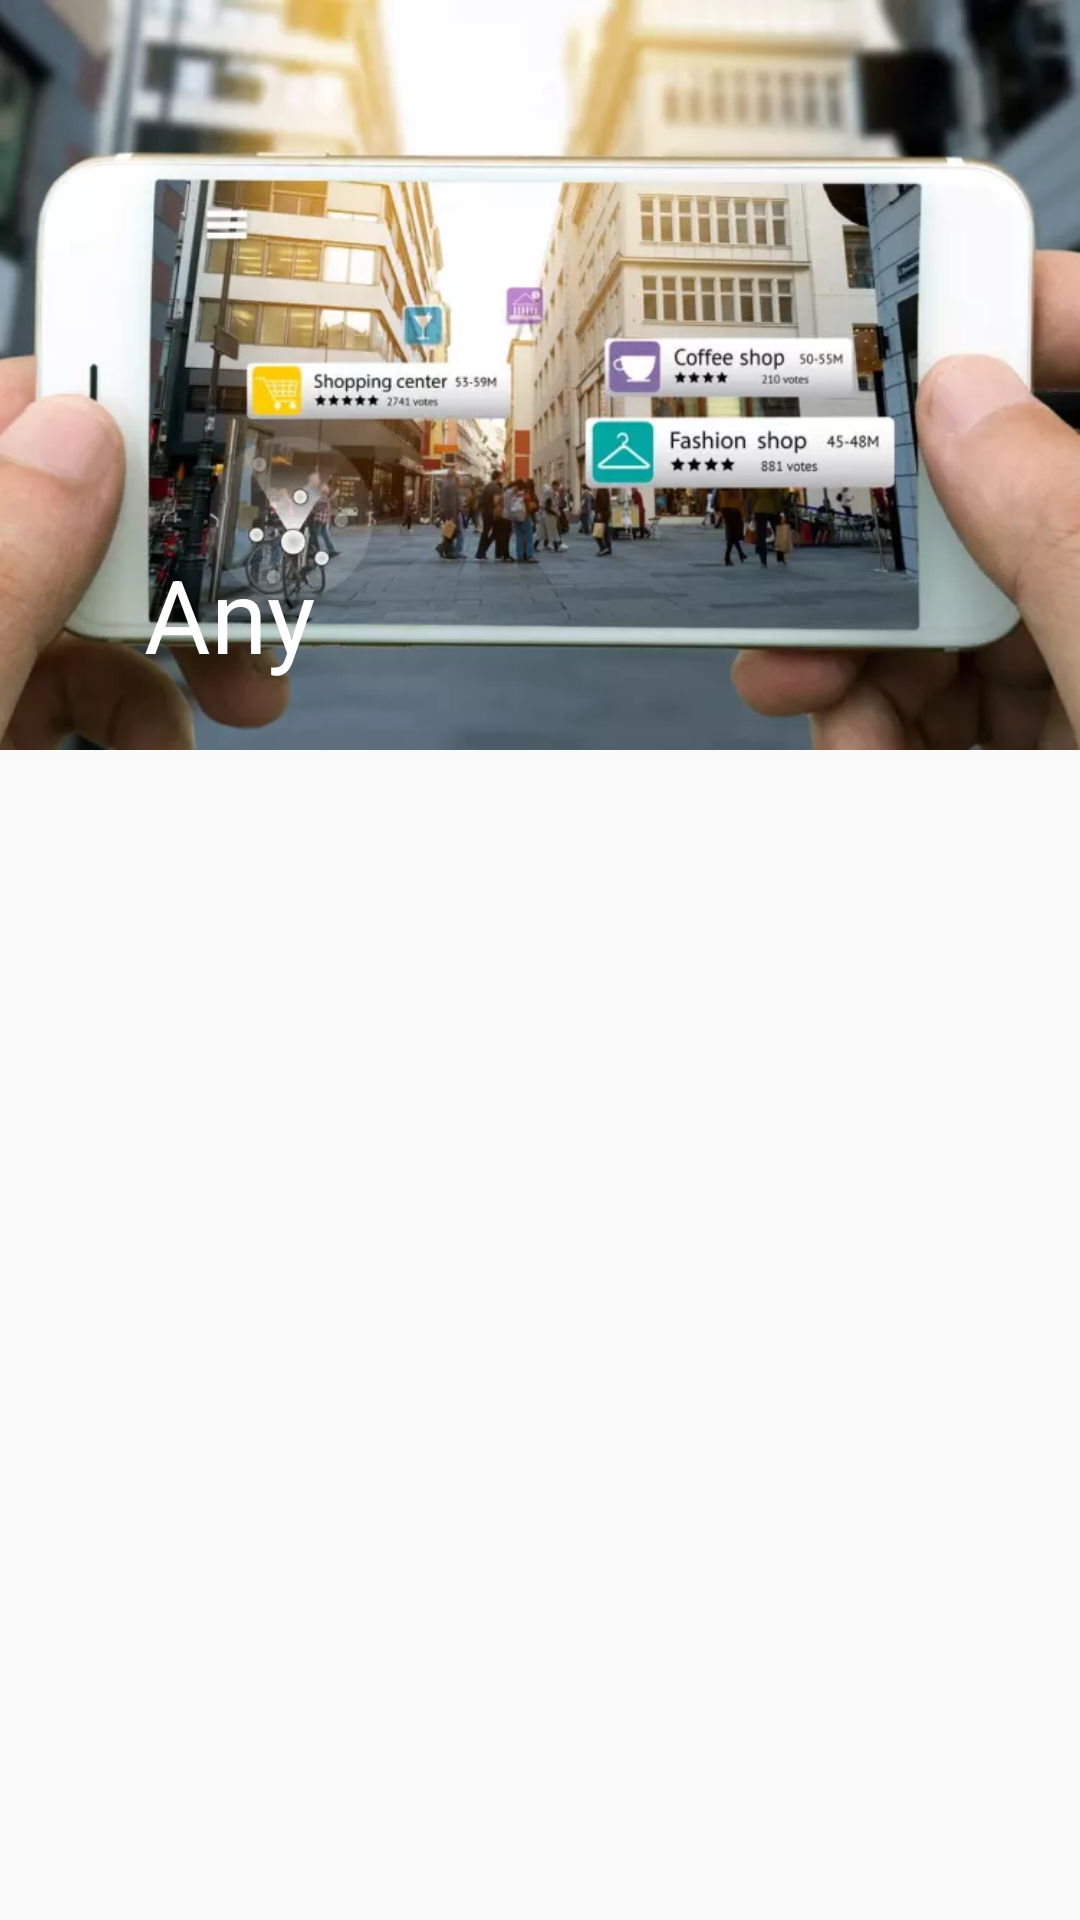

The Android layout XML behind this screen, and the referenced resources:
<!-- AndroidManifest.xml: application theme AppTheme -->
<!-- res/layout/testi.xml -->
<?xml version="1.0" encoding="utf-8"?>
<android.support.design.widget.CoordinatorLayout
    xmlns:android="http://schemas.android.com/apk/res/android"
    xmlns:app="http://schemas.android.com/apk/res-auto"
    android:layout_width="match_parent"
    android:layout_height="match_parent"
    android:fitsSystemWindows="false"
    >

    <android.support.design.widget.AppBarLayout
        android:id="@+id/appBar"
        android:layout_width="match_parent"
        android:layout_height="250dp"
        android:theme="@style/ThemeOverlay.AppCompat.Dark.ActionBar"
        android:fitsSystemWindows="true">

        <android.support.design.widget.CollapsingToolbarLayout
            android:id="@+id/collapsingToolbar"
            android:layout_width="match_parent"
            android:layout_height="match_parent"
            app:layout_scrollFlags="scroll|exitUntilCollapsed"
            android:fitsSystemWindows="true"
            app:contentScrim="?attr/colorPrimary"
            app:expandedTitleMarginStart="48dp"
            app:expandedTitleMarginEnd="64dp"
            app:title="Any">

            <ViewFlipper
                android:id="@+id/viewflipper"
                android:layout_width="match_parent"
                android:layout_height="match_parent"
                android:autoStart="true"
                android:flipInterval="10000"

                >

                <ImageView
                    android:layout_width="match_parent"
                    android:layout_height="match_parent"
                    android:adjustViewBounds="true"
                    android:scaleType="centerCrop"
                    android:src="@drawable/ar" />

                <ImageView
                    android:layout_width="match_parent"
                    android:layout_height="match_parent"
                    android:adjustViewBounds="true"
                    android:scaleType="centerCrop"
                    android:src="@drawable/big"
                    android:contentDescription="TODO" />

                <ImageView
                    android:layout_width="match_parent"
                    android:layout_height="match_parent"
                    android:adjustViewBounds="true"
                    android:scaleType="centerCrop"
                    android:src="@drawable/embedded"
                    android:contentDescription="TODO" />

                <ImageView
                    android:layout_width="match_parent"
                    android:layout_height="match_parent"
                    android:adjustViewBounds="true"
                    android:scaleType="centerCrop"
                    android:src="@drawable/cloud"
                    android:contentDescription="TODO" />

                <ImageView
                    android:layout_width="match_parent"
                    android:layout_height="match_parent"
                    android:adjustViewBounds="true"
                    android:scaleType="centerCrop"
                    android:src="@drawable/gaming"
                    android:contentDescription="TODO" />
            </ViewFlipper>

            <android.support.v7.widget.Toolbar
                android:id="@+id/toolbar"
                android:layout_width="match_parent"
                android:layout_height="?attr/actionBarSize"
                app:popupTheme="@style/ThemeOverlay.AppCompat.Light"
                app:layout_collapseMode="pin" />
        </android.support.design.widget.CollapsingToolbarLayout>
    </android.support.design.widget.AppBarLayout>

    <android.support.v4.widget.NestedScrollView
        android:layout_width="match_parent"
        android:layout_height="match_parent"
        app:layout_behavior="@string/appbar_scrolling_view_behavior">
        
            
            
            
            
            
            
            
            
            
            
            
            
             


        <android.support.v7.widget.RecyclerView
            android:id="@+id/recycle"
            android:layout_width="match_parent"
            android:layout_height="match_parent"
            android:layout_marginTop="8dp"
            android:scrollbars="vertical"
            android:layout_gravity="bottom"

            />
    </android.support.v4.widget.NestedScrollView>

    
        
        
        
        


</android.support.design.widget.CoordinatorLayout>
<!-- resources referenced by this layout -->
<resources>
  <!-- drawable ar: webp bitmap (drawable, 34502 bytes) -->
  <!-- drawable big: webp bitmap (drawable, 41006 bytes) -->
  <!-- drawable cloud: webp bitmap (drawable, 30826 bytes) -->
  <!-- drawable corners (drawable) -->
  <?xml version="1.0" encoding="utf-8"?>
  <shape xmlns:android="http://schemas.android.com/apk/res/android">
      <solid android:color="#e6e3e3" />
      <stroke android:width="1dp" android:color="#c9c9c9" />
         <corners android:radius="10dp"></corners>
  </shape>
  <!-- drawable embedded: webp bitmap (drawable, 63270 bytes) -->
  <!-- drawable gaming: webp bitmap (drawable, 47614 bytes) -->
  <style name="AppTheme" parent="Theme.AppCompat.Light.DarkActionBar">
          
          <item name="colorPrimary">@color/colorPrimary</item>
          <item name="colorPrimaryDark">@color/colorPrimaryDark</item>
          <item name="colorAccent">@color/colorAccent</item>
          
      </style>
  <!-- not gathered from this repository: default colours our renderer supplied (Android Studio template values) -->
  <color name="colorPrimary">#FF6200EE</color>
  <color name="colorPrimaryDark">#FF3700B3</color>
  <color name="colorAccent">#FF03DAC5</color>
</resources>
